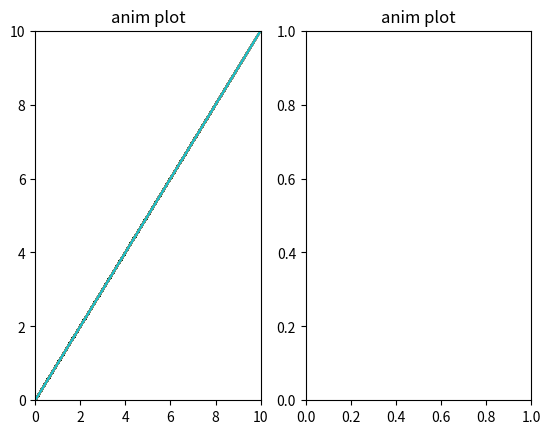

Write the Python code that produced this figure. (Note: this script raises an exception after producing the figure.)
import matplotlib.pyplot as plt
from matplotlib.animation import FuncAnimation,writers
import numpy as np
import math

plt.subplot(1,2,1)
plt.title("anim plot")
x2=[]
def ani(i):
    x2.append(i/100)
    #plt.clf()
    plt.plot(x2,x2)
    plt.xlim(0,10)
    plt.ylim(0, 10)

#anim=FuncAnimation(plt.gcf(),ani,interval=10)
for i in range(1000):
    ani(i)

plt.subplot(1,2,2)
plt.title("anim plot")
"""x2=[]
def ani(i):
    x2.append(i/10)
    plt.clf()
    plt.plot(x2,x2)
    plt.xlim(0,10)
    plt.ylim(0, 10)

anim=FuncAnimation(plt.gcf(),ani,interval=10)
"""

lim=10*np.pi
llim=0
len=5000
theeta1=np.linspace(llim,lim,len)

def din(fx, xx, l1, l2):
    l1 += llim
    l2 += llim
    a = math.ceil(l1 / (xx[1] - xx[0]))
    b = math.ceil(l2 / (xx[1] - xx[0]))
    y1 = np.cumsum(fx[a:b])
    y2 = y1[b - a - 1] * (xx[1] - xx[0])
    return y2

wfx1=2
wfx2=3
wfx3=5
a1=1
a2=1
a3=1

fx = np.sin(wfx1 * theeta1)+np.sin(wfx2* theeta1)+np.sin(wfx3* theeta1)+a1+a2+a3

def ani(i):
    x2.append(i/10)
    plt.clf()
    plt.plot(x2,x2)
    plt.xlim(0,10)
    plt.ylim(0, 10)

darrs = np.linspace(0,0,len)
darrc = np.linspace(0,0,len)

for i in range(len):
    darrs[i]=din(fx*np.sin(theeta1[i]*theeta1),theeta1,0,lim)*2/lim
    darrc[i]=din(fx*np.cos(theeta1[i]*theeta1),theeta1,0,lim)*2/lim

limits = 10
sp=2
def animation(i):
    i=2*i
    plt.clf()
    plt.xlim(-4/3*limits, 4/3*limits)
    plt.ylim(-limits, limits)
    plt.grid()
    y1 = np.e ** (1j * theeta1[i] * theeta1)
    y2 = y1 * fx
    plt.plot(y2.real, y2.imag,linewidth=1)
    w1 = theeta1[i]
    plt.plot(wfx1, 0, 'g', marker='*',markersize=3)
    plt.plot(wfx2, 0, 'g', marker='*',markersize=3)
    plt.plot(wfx3, 0, 'g', marker='*',markersize=3)
    plt.plot(theeta1, darrs, linewidth=0.5)
    plt.plot(w1, 0, 'b', marker='*',markersize=3)
    plt.plot(darrc[i], darrs[i], 'brown', marker='*',markersize=3)
    ax = plt.gca()
    ax.set_aspect('equal')

anim = FuncAnimation(plt.gcf(),animation,frames=int(len/8),interval=66)

#To save this animation as mp4

Writer=writers['ffmpeg']
writer=Writer(fps=15,metadata={'artist':'Me'},bitrate=2700)#dpi*18
anim.save('MyFirstAnim.mp4',writer,dpi=150)#dpi=resolution/4.8

plt.show()